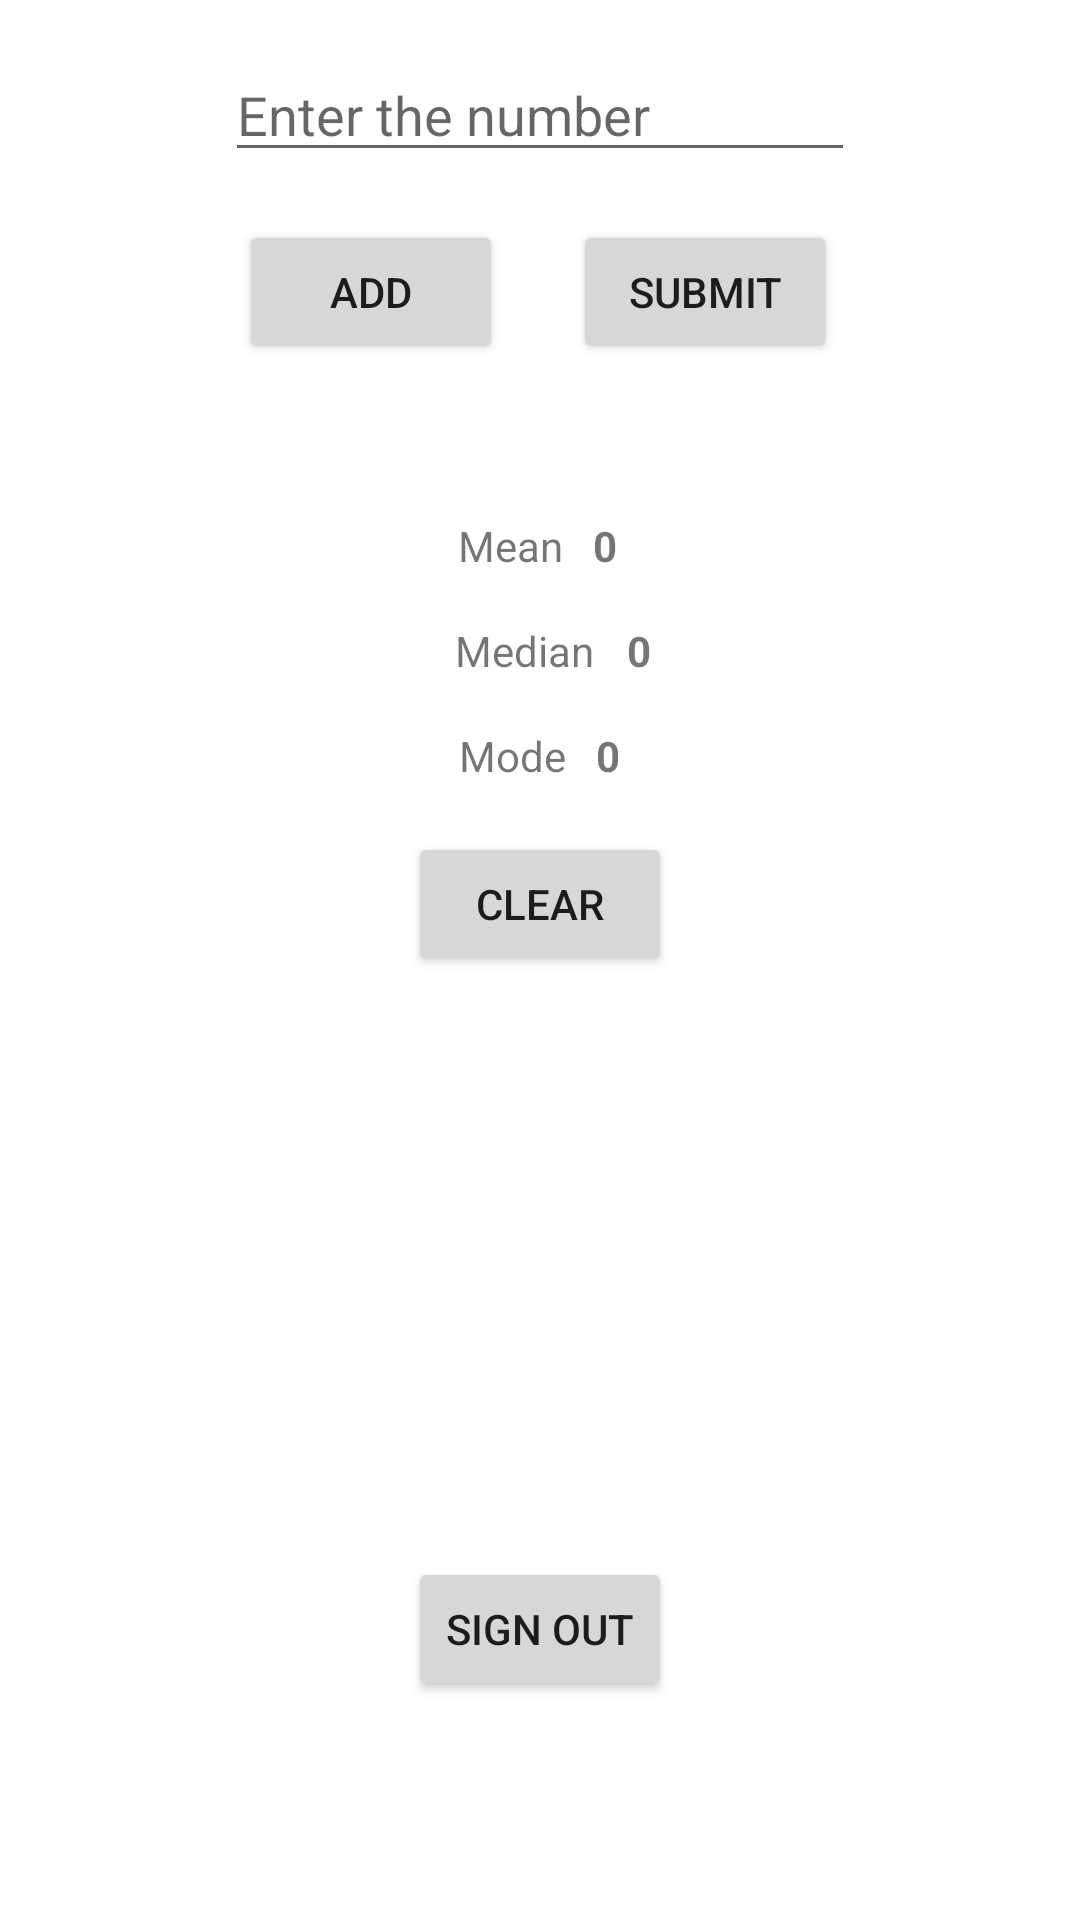

Reconstruct the res/layout file that produces this screen, plus the resources it refers to.
<!-- AndroidManifest.xml: application theme Theme.XelpmocAssignment -->
<!-- res/layout/activity_main.xml -->
<?xml version="1.0" encoding="utf-8"?>
<androidx.constraintlayout.widget.ConstraintLayout xmlns:android="http://schemas.android.com/apk/res/android"
    xmlns:app="http://schemas.android.com/apk/res-auto"
    xmlns:tools="http://schemas.android.com/tools"
    android:layout_width="match_parent"
    android:layout_height="match_parent"
    tools:context=".MainActivity">


    <TextView
        android:id="@+id/userid"
        android:layout_width="wrap_content"
        android:layout_height="wrap_content"
        app:layout_constraintBottom_toBottomOf="parent"
        app:layout_constraintLeft_toLeftOf="parent"
        app:layout_constraintRight_toRightOf="parent"
        app:layout_constraintTop_toTopOf="parent"
        app:layout_constraintVertical_bias="0.726" />

    <Button
        android:id="@+id/Signoutbutton"
        android:layout_width="wrap_content"
        android:layout_height="wrap_content"
        android:layout_marginTop="14dp"
        android:text="Sign out"
        app:layout_constraintEnd_toEndOf="parent"
        app:layout_constraintStart_toStartOf="parent"
        app:layout_constraintTop_toBottomOf="@+id/email" />

    <EditText
        android:id="@+id/editTextTextInput"
        android:layout_width="wrap_content"
        android:layout_height="wrap_content"
        android:layout_marginTop="16dp"
        android:ems="10"
        android:hint="Enter the number"
        android:inputType="number|numberDecimal"
        app:layout_constraintEnd_toEndOf="parent"
        app:layout_constraintStart_toStartOf="parent"
        app:layout_constraintTop_toTopOf="parent" />

    <Button
        android:id="@+id/submitButton"
        android:layout_width="wrap_content"
        android:layout_height="wrap_content"
        android:layout_marginStart="16dp"
        android:layout_marginTop="16dp"
        android:text="Submit"
        app:layout_constraintEnd_toEndOf="parent"
        app:layout_constraintHorizontal_bias="0.684"
        app:layout_constraintStart_toStartOf="parent"
        app:layout_constraintTop_toBottomOf="@+id/editTextTextInput" />

    <TextView
        android:id="@+id/textView4"
        android:layout_width="wrap_content"
        android:layout_height="wrap_content"
        android:layout_marginTop="16dp"
        android:text="Mean"
        app:layout_constraintEnd_toEndOf="parent"
        app:layout_constraintHorizontal_bias="0.47"
        app:layout_constraintStart_toStartOf="parent"
        app:layout_constraintTop_toBottomOf="@+id/textList" />

    <TextView
        android:id="@+id/textMedian"
        android:layout_width="wrap_content"
        android:layout_height="wrap_content"
        android:layout_marginStart="10dp"
        android:layout_marginTop="16dp"
        android:text="0"
        android:textStyle="bold"
        app:layout_constraintEnd_toEndOf="parent"
        app:layout_constraintHorizontal_bias="0.006"
        app:layout_constraintStart_toEndOf="@+id/textView6"
        app:layout_constraintTop_toBottomOf="@+id/textView4" />

    <TextView
        android:id="@+id/textView6"
        android:layout_width="wrap_content"
        android:layout_height="wrap_content"
        android:layout_marginTop="16dp"
        android:text="Median"
        app:layout_constraintEnd_toEndOf="parent"
        app:layout_constraintHorizontal_bias="0.484"
        app:layout_constraintStart_toStartOf="parent"
        app:layout_constraintTop_toBottomOf="@+id/textView4" />

    <TextView
        android:id="@+id/textMean"
        android:layout_width="wrap_content"
        android:layout_height="wrap_content"
        android:layout_marginStart="10dp"
        android:text="0"
        android:textStyle="bold"
        app:layout_constraintEnd_toEndOf="parent"
        app:layout_constraintHorizontal_bias="0.0"
        app:layout_constraintStart_toEndOf="@+id/textView4"
        app:layout_constraintTop_toTopOf="@+id/textView4" />

    <Button
        android:id="@+id/addButton"
        android:layout_width="wrap_content"
        android:layout_height="wrap_content"
        android:layout_marginTop="16dp"
        android:text="Add"
        app:layout_constraintEnd_toStartOf="@+id/submitButton"
        app:layout_constraintHorizontal_bias="0.772"
        app:layout_constraintStart_toStartOf="parent"
        app:layout_constraintTop_toBottomOf="@+id/editTextTextInput" />

    <TextView
        android:id="@+id/textList"
        android:layout_width="wrap_content"
        android:layout_height="wrap_content"
        android:layout_marginTop="16dp"
        app:layout_constraintEnd_toEndOf="parent"
        app:layout_constraintStart_toStartOf="parent"
        app:layout_constraintTop_toBottomOf="@+id/addButton" />

    <TextView
        android:id="@+id/textMode"
        android:layout_width="wrap_content"
        android:layout_height="wrap_content"
        android:layout_marginStart="10dp"
        android:layout_marginTop="16dp"
        android:text="0"
        android:textStyle="bold"
        app:layout_constraintEnd_toEndOf="parent"
        app:layout_constraintHorizontal_bias="0.0"
        app:layout_constraintStart_toEndOf="@+id/textView11"
        app:layout_constraintTop_toBottomOf="@+id/textView6" />

    <TextView
        android:id="@+id/textView11"
        android:layout_width="wrap_content"
        android:layout_height="wrap_content"
        android:layout_marginTop="16dp"
        android:text="Mode"
        app:layout_constraintEnd_toEndOf="parent"
        app:layout_constraintHorizontal_bias="0.472"
        app:layout_constraintStart_toStartOf="parent"
        app:layout_constraintTop_toBottomOf="@+id/textView6" />

    <Button
        android:id="@+id/buttonClear"
        android:layout_width="wrap_content"
        android:layout_height="wrap_content"
        android:layout_marginTop="16dp"
        android:text="clear"
        app:layout_constraintEnd_toEndOf="parent"
        app:layout_constraintStart_toStartOf="parent"
        app:layout_constraintTop_toBottomOf="@+id/textView11" />

    <TextView
        android:id="@+id/email"
        android:layout_width="wrap_content"
        android:layout_height="wrap_content"
        android:layout_marginTop="16dp"
        app:layout_constraintEnd_toEndOf="parent"
        app:layout_constraintStart_toStartOf="parent"
        app:layout_constraintTop_toBottomOf="@+id/userid" />

</androidx.constraintlayout.widget.ConstraintLayout>
<!-- resources referenced by this layout -->
<resources>
  <style name="Theme.XelpmocAssignment" parent="Theme.MaterialComponents.DayNight.DarkActionBar">
          
          <item name="colorPrimary">@color/purple_500</item>
          <item name="colorPrimaryVariant">@color/purple_700</item>
          <item name="colorOnPrimary">@color/white</item>
          
          <item name="colorSecondary">@color/teal_200</item>
          <item name="colorSecondaryVariant">@color/teal_700</item>
          <item name="colorOnSecondary">@color/black</item>
          
          <item name="android:statusBarColor" tools:targetApi="l">?attr/colorPrimaryVariant</item>
          
      </style>
  <!-- not gathered from this repository: default colours our renderer supplied (Android Studio template values) -->
  <color name="purple_500">#FF6200EE</color>
  <color name="purple_700">#FF3700B3</color>
  <color name="teal_200">#FF03DAC5</color>
  <color name="teal_700">#FF018786</color>
  <color name="black">#FF000000</color>
  <color name="white">#FFFFFFFF</color>
</resources>
